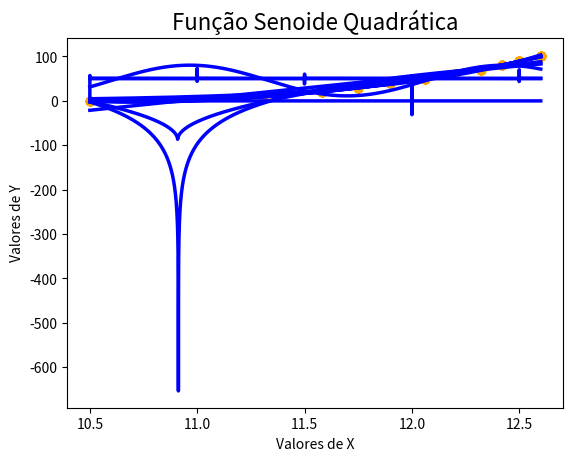

Generate this figure with matplotlib: (Note: this script raises an exception after producing the figure.)
from scipy.optimize import curve_fit
import numpy as np
from numpy import e, pi, log, sin, cos, tan, sqrt
import matplotlib.pyplot as plt


def fitData(xDados, yDados):
    xDados = np.array(xDados)
    yDados = np.array(yDados)

    def funcaoLinear(x, a, b):
        return a * (x) + b

    def funcaoExponencial(x, Yo, k, b):
        return Yo * e ** (-k * (x + b))

    def funcaoExponencialSuporte(x, Yo, M, k):
        A = (M - Yo) / Yo
        return M / (1 + A * e ** (-k * x))

    def funcaoLogaritmica(x, a, b, c):
        return a * log(abs(x + b)) + c

    def funcaoQuadratica(x, a, b, c):
        return a * (x ** 2) + b * x + c

    def funcaoCubica(x, a, b, c, d):
        return a * (x ** 3) + b * (x ** 2) + c * x + d

    def funcaoQuadrupla(x, a, b, c, d, e):
        return a * (x ** 4) + b * (x ** 3) + c * (x ** 2) + d * x + e

    def funcaoQuintupla(x, a, b, c, d, e, f):
        return a * (x ** 5) + b * (x ** 4) + c * (x ** 3) + d * (x ** 2) + e * x + f

    def funcaoPotencia(x, a, b, c):
        return a * (x ** b) + c

    def funcaoRaiz(x, a, b, c, d):
        return a * sqrt(abs(b * x + c)) + d

    def funcaoSeno(x, a, b, c, d):
        return a * sin(b * (x + c)) + d

    def funcaoTangente(x, a, b, c, d):
        return a * tan(b * (x - d)) + c

    def funcaoHiperbole(x, a, b, c, n, d):
        return (a) / (b * x + c)**n + d

    def funcaoNormal(x, a, media, desvio):
        return (a) / (desvio * ((2 * pi) ** (0.5))) * (e ** (-1 * ((x - media) ** 2) / (2 * (desvio ** 2))))

    def FuncaoSenoideQuadratica(x, a, b, c, d, e, f, g):
        return a * (x + b) ** 2 - c * (x + d) * np.cos(e * x) + f * x + g

    def PolinomioGrau13(x, a, b, c, d, e, f, g, h, i, j, k, l, m, n):
        return a * (x ** 13) + b * (x ** 12) + c * (x ** 11) + d * (x ** 10) + e * (x ** 9) + f * (x ** 8) + g * (
                    x ** 7) \
               + h * (x ** 6) + i * (x ** 5) + j * (x ** 4) + k * (x ** 3) + l * (x ** 2) + m * x + n

    listaFuncoes = {
        'Função Linear': funcaoLinear,
        'Função Exponencial': funcaoExponencial,
        'Função Exponencial Suporte': funcaoExponencialSuporte,
        'Função Logaritmica': funcaoLogaritmica,
        'Função Quadratica': funcaoQuadratica,
        'Função Cubica': funcaoCubica,
        'Polinômio Grau 4': funcaoQuadrupla,
        'Polinômio Grau 5 ': funcaoQuintupla,
        'Função Potência': funcaoPotencia,
        'Função Raiz': funcaoRaiz,
        'Função Seno': funcaoSeno,
        'Função Tangente': funcaoTangente,
        'Função Hiperbólica': funcaoHiperbole,
        'Função Normal': funcaoNormal,
        'Função Senoide Quadrática': FuncaoSenoideQuadratica,
        'Polinomio Grau 13': PolinomioGrau13
    }

    for nome, funcao in listaFuncoes.items():
        coeficientes = curve_fit(funcao, xDados, yDados, maxfev=1000000)  # MÁXIMO DE ITERAÇÕES
        print('COEFICIENTES: ', list(coeficientes[0]))

        xFuncao = np.linspace(min(xDados), max(xDados), 10000)
        yFuncao = funcao(xFuncao, *coeficientes[0])  # RECEBE UMA LISTA COM OS VALORES F(XDados)

        plt.scatter(xDados, yDados, color='Orange')
        plt.plot(xFuncao, yFuncao, color='blue', linewidth=2.5)
        plt.title(nome, fontsize=16)
        plt.xlabel('Valores de X')
        plt.ylabel('Valores de Y')
        plt.show()


xDados = [12.6, 12.5, 12.42, 12.32, 12.20, 12.06, 11.9, 11.75, 11.58, 11.31, 10.5]
yDados = [100, 90, 80, 70, 60, 50, 40, 30, 20, 10, 0]
fitData(xDados, yDados)